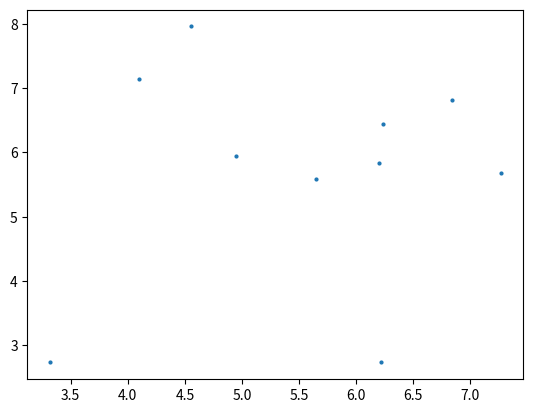

This figure's Python source:
# -*- coding: utf-8 -*-
"""
Spyder Editor

This is a temporary script file.
"""

from matplotlib import pyplot as plt
import numpy as np
radius = 3
points = 10
#rho = np.sqrt(np.random.uniform(0, 10, 500))
data_point = np.sqrt(np.random.uniform(0, radius**2, points))
angle = np.random.uniform(0, 2*np.pi, points)

x = data_point * np.cos(angle)
y = data_point * np.sin(angle)

x += 5
y += 5
#plt.scatter(5,5, s = 15)
plt.scatter(x, y, s = 4)
plt.axis()
